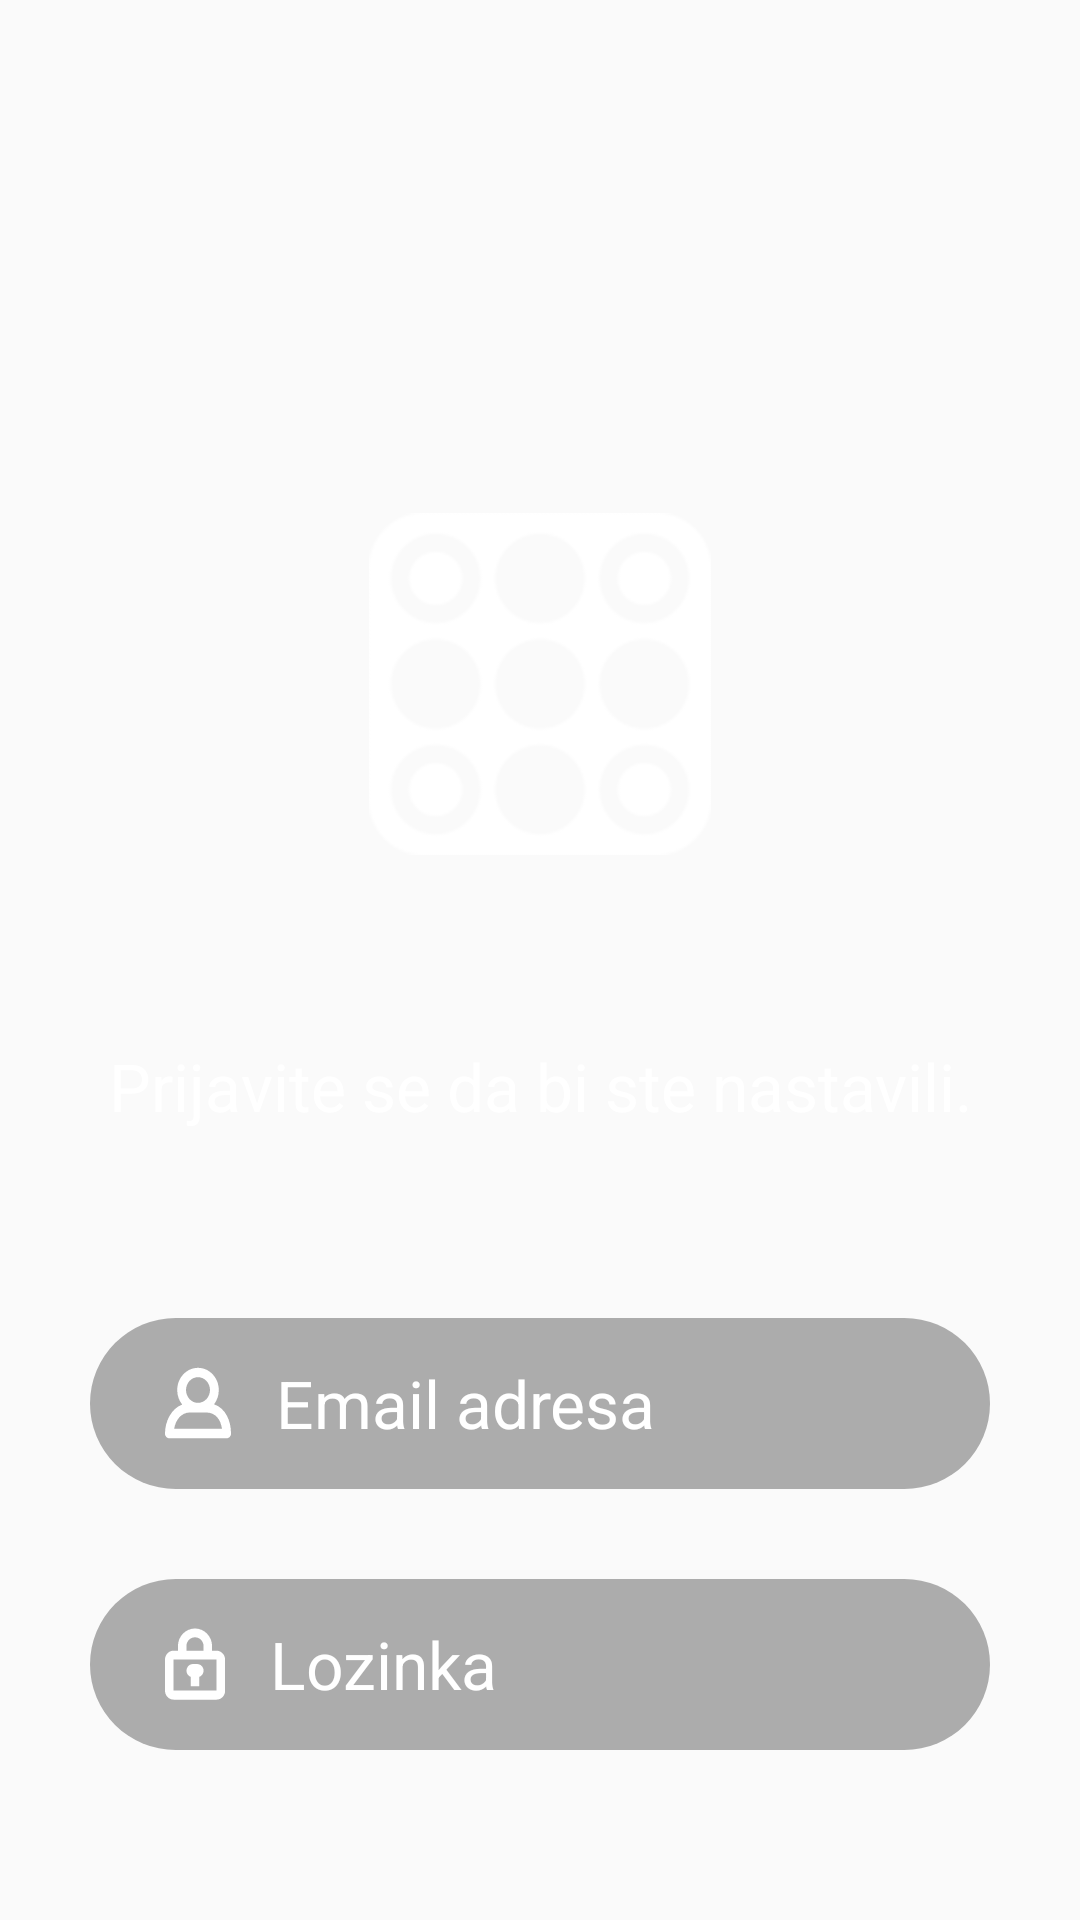

Here is an Android app screen rendered from its layout file. Give the layout XML and the strings, colors and styles it references.
<!-- AndroidManifest.xml: application theme AppTheme -->
<!-- res/layout/activity_login.xml -->
<?xml version="1.0" encoding="utf-8"?>
<LinearLayout xmlns:android="http://schemas.android.com/apk/res/android"
    xmlns:app="http://schemas.android.com/apk/res-auto"
    xmlns:tools="http://schemas.android.com/tools"
    android:layout_width="match_parent"
    android:layout_height="match_parent"
    android:orientation="vertical"
    tools:context="com.raskrsnica.app.LoginActivity"
    android:background="@drawable/background"
    android:clipChildren="false"
    android:clipToPadding="false">

    <TextView
        android:id="@+id/tvError"
        android:layout_width="match_parent"
        android:layout_height="wrap_content"
        android:layout_gravity="start"
        android:layout_marginBottom="10dp"
        android:gravity="center"
        android:textColor="#D90647"
        android:textSize="20dp"
        android:paddingRight="30dp"
        android:paddingLeft="30dp"
        android:paddingBottom="12dp"
        android:paddingTop="12dp"
        android:singleLine="false"
        android:drawablePadding="-30dp"/>

    <LinearLayout
        android:layout_width="400dp"
        android:layout_height="750dp"
        android:orientation="vertical"
        android:paddingTop="100dp"
        android:paddingBottom="100dp"
        android:paddingLeft="40dp"
        android:paddingRight="40dp"
        android:layout_gravity="center"
        android:clipChildren="false"
        android:clipToPadding="false">

        <ImageView
            android:id="@+id/imageView"
            android:layout_width="match_parent"
            android:layout_height="0dp"
            android:layout_margin="10dp"
            android:layout_weight="0.2"
            android:contentDescription="Logo"
            app:srcCompat="@drawable/logo_white" />
        <LinearLayout
            android:layout_width="match_parent"
            android:layout_height="0dp"
            android:layout_weight="0.2"
            android:layout_margin="10dp"
            android:gravity="center"
            android:clipChildren="false"
            android:clipToPadding="false">
            <TextView
                android:id="@+id/tv"
                android:layout_width="match_parent"
                android:layout_height="60dp"
                android:layout_gravity="center_vertical"
                android:layout_weight="1"
                android:gravity="center"
                android:text="Prijavite se da bi ste nastavili."
                android:textColor="#ffffff"
                android:textSize="22dp" />
        </LinearLayout>


        <EditText
            android:id="@+id/etKorisnickoIme"
            android:layout_width="match_parent"
            android:layout_height="0dp"
            android:layout_marginBottom="15dp"
            android:layout_marginLeft="10dp"
            android:layout_marginRight="10dp"
            android:layout_marginTop="10dp"
            android:layout_weight="0.1"
            android:background="@drawable/edittext_background"
            android:ems="10"
            android:gravity="center_vertical"
            android:drawableStart="@drawable/ic_username_icon"
            android:drawablePadding="15dp"
            android:paddingStart="25dp"
            android:paddingEnd="25dp"
            android:hint="Email adresa"
            android:inputType="textEmailAddress"
            android:textColorHint="#ffffff"
            android:textColor="#ffffff"
            android:textSize="22dp" />

        <EditText

            android:id="@+id/etSifra"
            android:layout_width="match_parent"
            android:layout_height="0dp"
            android:layout_marginBottom="10dp"
            android:layout_marginLeft="10dp"
            android:layout_marginRight="10dp"
            android:layout_marginTop="15dp"
            android:layout_weight="0.1"
            android:background="@drawable/edittext_background"
            android:ems="10"
            android:paddingStart="25dp"
            android:paddingEnd="25dp"
            android:drawablePadding="15dp"
            android:gravity="center_vertical"
            android:drawableStart="@drawable/ic_password_icon"
            android:hint="Lozinka"
            android:textColor="#ffffff"
            android:textColorHint="#ffffff"
            android:textSize="22dp"
            android:inputType="textPassword" />

        <Button
            android:id="@+id/loginbutton"
            android:layout_width="match_parent"
            android:layout_height="0dp"
            android:layout_gravity="bottom"
            android:layout_marginLeft="10dp"
            android:layout_marginRight="10dp"
            android:layout_marginTop="50dp"
            android:layout_marginBottom="10dp"
            android:layout_weight="0.1"
            android:background="@drawable/loginbutton_background"
            android:text="Prijavi se"
            android:textSize="22dp"
            android:gravity="center"
            android:textColor="#d90647"
            />

    </LinearLayout>


</LinearLayout>
<!-- resources referenced by this layout -->
<resources>
  <!-- drawable edittext_background (drawable) -->
  <?xml version="1.0" encoding="utf-8"?>
  <selector xmlns:android="http://schemas.android.com/apk/res/android">
  <item>
      <shape android:shape="rectangle">
          <corners android:radius="50dp"></corners>
          <solid android:color="#50000000"></solid>
          <size android:height="40dp"></size>
      </shape>
  </item>
  </selector>
  <!-- drawable ic_password_icon (drawable) -->
  <vector android:height="24dp" android:viewportHeight="59.7"
      android:viewportWidth="51.6" android:width="20dp" xmlns:android="http://schemas.android.com/apk/res/android">
      <path android:fillColor="#FFFFFF" android:pathData="M44.2,18.8h-3.7v-3.7c0,-8.1 -6.6,-14.7 -14.7,-14.7c-8.1,0 -14.7,6.6 -14.7,14.7v3.7H7.4c-4.1,0 -7.4,3.3 -7.4,7.4v25.8c0,4.1 3.3,7.4 7.4,7.4h36.9c4.1,0 7.4,-3.3 7.4,-7.4V26.1C51.6,22.1 48.3,18.8 44.2,18.8zM18.4,15.1c0,-4.1 3.3,-7.4 7.4,-7.4c4.1,0 7.4,3.3 7.4,7.4v3.7H18.4V15.1zM44.2,51.9H7.4V26.1h36.9V51.9z"/>
      <path android:fillColor="#FFFFFF" android:pathData="M22.2,40.6c0,0.1 -0.1,0.2 -0.1,0.3v7.4h7.4v-7.4c0,-0.1 -0.1,-0.2 -0.1,-0.3c2.2,-0.7 3.8,-2.8 3.8,-5.2c0,-3.1 -2.5,-5.5 -5.5,-5.5H24c-3.1,0 -5.5,2.5 -5.5,5.5C18.4,37.8 20,39.8 22.2,40.6z"/>
  </vector>
  <!-- drawable ic_username_icon (drawable) -->
  <vector android:height="24dp" android:viewportHeight="61.0"
      android:viewportWidth="60.0" android:width="22dp" xmlns:android="http://schemas.android.com/apk/res/android">
      <path android:fillColor="#FFFFFF" android:pathData="M44.6,31.6c2.7,-3.3 4.3,-7.5 4.3,-12C48.9,9.1 40.4,0.7 30,0.7S11.1,9.1 11.1,19.6c0,4.6 1.7,8.9 4.5,12.2C5.7,35.3 0,46 0,56.4c0,2.2 1.8,4 4,4h52c2.2,0 4,-1.8 4,-4C60,45.7 55.2,35 44.6,31.6zM30,8.6c6,0 10.9,4.9 10.9,10.9c0,6 -4.9,10.9 -10.9,10.9h0c-6,0 -10.9,-4.9 -10.9,-10.9C19.1,13.5 24,8.6 30,8.6zM8.3,52.4c1.3,-7.3 6.3,-13.9 14.5,-13.9l7.2,0c0,0 0,0 0,0c0,0 0,0 0,0l7.2,0c9.3,0 13.5,6.6 14.6,13.9H8.3z"/>
  </vector>
  <!-- drawable loginbutton_background (drawable) -->
  <?xml version="1.0" encoding="utf-8"?>
  <selector xmlns:android="http://schemas.android.com/apk/res/android">
      <item>
          <shape android:shape="rectangle">
              <corners android:radius="50dp"></corners>
              <solid android:color="#ffffff"></solid>
              <size android:height="40dp"></size>
          </shape>
      </item>
  </selector>
  <!-- drawable logo_white: png bitmap (drawable, 31738 bytes) -->
  <style name="AppTheme" parent="Theme.AppCompat.Light.NoActionBar">
          
          <item name="colorPrimary">@color/colorPrimary</item>
          <item name="colorPrimaryDark">@color/colorPrimaryDark</item>
          <item name="colorAccent">@color/colorAccent</item>
      </style>
  <color name="colorPrimary">#E43D2C</color>
  <color name="colorPrimaryDark">#E43D2C</color>
  <color name="colorAccent">#E43D2C</color>
</resources>
